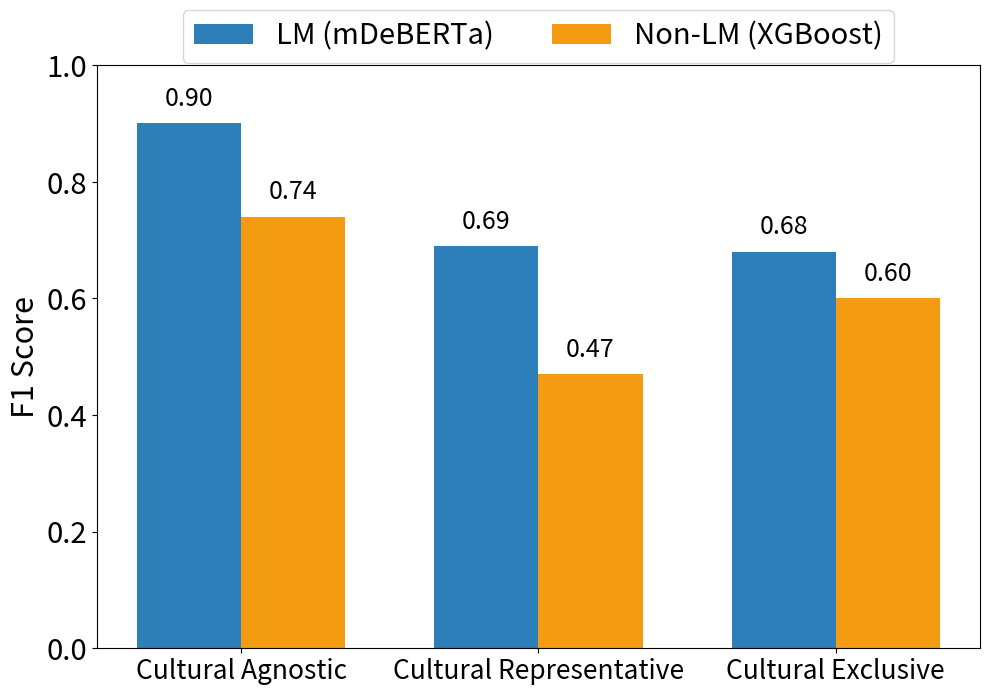

The script that saved this image:
import matplotlib.pyplot as plt
import numpy as np

# =========================
# GLOBAL PARAMETERS
# =========================

# Figure size (in inches)
FIG_WIDTH = 10
FIG_HEIGHT = 7

# Base text size (ALL text scales from this)
BASE_FONT_SIZE = 20

# Output file name
OUTPUT_FILE = "f1_comparison.pdf"

# =========================
# DATA (HARDCODED)
# =========================

classes = [
    "Cultural Agnostic",
    "Cultural Representative",
    "Cultural Exclusive"
]

# F1-scores
lm_f1 = [0.90, 0.69, 0.68]
non_lm_f1 = [0.74, 0.47, 0.60]

# =========================
# STYLE SETTINGS
# =========================

lm_color = "#2C7FB8"      # Blue (LM – mDeBERTa)
non_lm_color = "#F39C12"  # Orange (Non-LM – XGBoost)

LABEL_FS  = BASE_FONT_SIZE - 1    # generic labels
TICK_FS   = BASE_FONT_SIZE + 1    # y-ticks
LEGEND_FS = BASE_FONT_SIZE + 1
ANNOT_FS  = BASE_FONT_SIZE - 2

YLABEL_FS = BASE_FONT_SIZE + 2    # y-axis label
XTICK_FS  = BASE_FONT_SIZE - 1    # x-axis tick labels

# =========================
# PLOTTING
# =========================

x = np.arange(len(classes))
width = 0.35

fig, ax = plt.subplots(figsize=(FIG_WIDTH, FIG_HEIGHT))

# Bars
bars_lm = ax.bar(
    x - width / 2,
    lm_f1,
    width,
    label="LM (mDeBERTa)",
    color=lm_color
)

bars_non_lm = ax.bar(
    x + width / 2,
    non_lm_f1,
    width,
    label="Non-LM (XGBoost)",
    color=non_lm_color
)

# =========================
# AXES & TICKS
# =========================

ax.set_ylabel("F1 Score", fontsize=YLABEL_FS)

ax.set_xticks(x)
ax.set_xticklabels(classes, fontsize=XTICK_FS)

ax.set_ylim(0, 1.0)
ax.tick_params(axis="y", labelsize=TICK_FS)

# =========================
# VALUE ANNOTATIONS
# =========================

for bar in bars_lm:
    height = bar.get_height()
    ax.text(
        bar.get_x() + bar.get_width() / 2,
        height + 0.02,
        f"{height:.2f}",
        ha="center",
        va="bottom",
        fontsize=ANNOT_FS
    )

for bar in bars_non_lm:
    height = bar.get_height()
    ax.text(
        bar.get_x() + bar.get_width() / 2,
        height + 0.02,
        f"{height:.2f}",
        ha="center",
        va="bottom",
        fontsize=ANNOT_FS
    )

# =========================
# LEGEND
# =========================

ax.legend(
    loc="upper center",
    bbox_to_anchor=(0.5, 1.12),
    ncol=2,
    frameon=True,
    fontsize=LEGEND_FS
)

plt.tight_layout()

# =========================
# SAVE PDF
# =========================

plt.savefig(OUTPUT_FILE, format="pdf")
plt.close()

print(f"Saved figure to {OUTPUT_FILE}")
